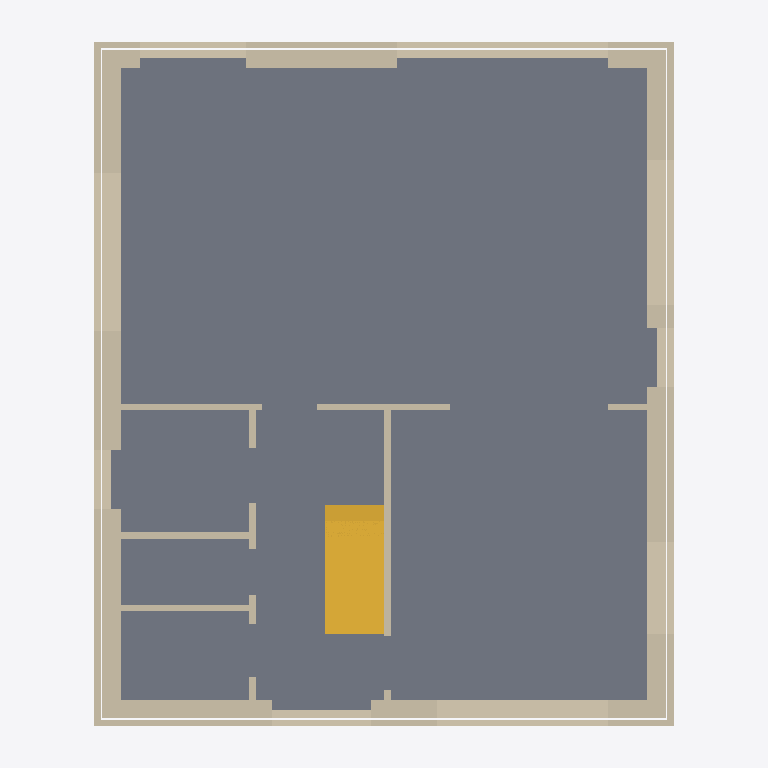
Plan cut of the same IFC building model at storey '00 begane grond' (level 0.00 m, cut at 1.40 m), seen from above with north up, elements coloured by IFC class: 17 walls (beige), 1 slab (grey), 1 stair (yellow). Cut surfaces are drawn darker.
Extent 9.4 m × 10.8 m × 10.0 m (x, y, z). Storeys (3): 00 begane grond at 0.00 m; 01 eerste verdieping at 2.80 m; 02 zolder at 5.60 m. Elements (47): 41 IfcWall, 3 IfcSlab, 2 IfcStair, 1 IfcRoof.

HEADER;
FILE_DESCRIPTION(('ViewDefinition [ReferenceView]'),'2;1');
FILE_NAME('testhouse.ifc','2026-11-12',('House Planner'),('House Planner'),'tools/testhouse/make_ifc.py','tools/testhouse/make_ifc.py','');
FILE_SCHEMA(('IFC4'));
ENDSEC;
DATA;
#6=IFCPROJECT('55555555555555555556_r',$,'Testhuis',$,$,$,$,(#3),#5);
#8=IFCSITE('55555555555555555556_t',$,'Kavel',$,$,#7,$,$,.ELEMENT.,$,$,$,$,$);
#9=IFCBUILDING('55555555555555555556_u',$,'Testhuis',$,$,#7,$,$,.ELEMENT.,$,$,$);
#10=IFCBUILDINGSTOREY('55555555555555555556_v',$,'00 begane grond',$,$,#7,$,$,.ELEMENT.,0.0);
#11=IFCBUILDINGSTOREY('55555555555555555556_w',$,'01 eerste verdieping',$,$,#7,$,$,.ELEMENT.,2.8);
#12=IFCBUILDINGSTOREY('55555555555555555556_x',$,'02 zolder',$,$,#7,$,$,.ELEMENT.,5.6);
#5394=IFCSLAB('55555555555555555558I$',$,'Begane grondvloer beton',$,$,#7,#5393,$,.FLOOR.);
#6402=IFCSTAIR('55555555555555555558Yl',$,'Trap',$,$,#7,#6401,$,.STRAIGHT_RUN_STAIR.);
#419=IFCWALL('555555555555555555575G',$,'Isolatie spouw 130',$,$,#7,#418,$,.STANDARD.);
#372=IFCWALL('555555555555555555574X',$,'Isolatie spouw 130',$,$,#7,#371,$,.STANDARD.);
#176=IFCWALL('555555555555555555571T',$,'Binnenblad kalkzandsteen 150',$,$,#7,#175,$,.STANDARD.);
#227=IFCWALL('555555555555555555572G',$,'Binnenblad kalkzandsteen 150',$,$,#7,#226,$,.STANDARD.);
#563=IFCWALL('555555555555555555577W',$,'Metselwerk gevel 100',$,$,#7,#562,$,.STANDARD.);
#611=IFCWALL('555555555555555555578G',$,'Metselwerk gevel 100',$,$,#7,#610,$,.STANDARD.);
#278=IFCWALL('5555555555555555555733',$,'Isolatie spouw 130',$,$,#7,#277,$,.STANDARD.);
#325=IFCWALL('555555555555555555573o',$,'Isolatie spouw 130',$,$,#7,#324,$,.STANDARD.);
#74=IFCWALL('55555555555555555556$t',$,'Binnenblad kalkzandsteen 150',$,$,#7,#73,$,.STANDARD.);
#515=IFCWALL('555555555555555555576m',$,'Metselwerk gevel 100',$,$,#7,#514,$,.STANDARD.);
#467=IFCWALL('5555555555555555555760',$,'Metselwerk gevel 100',$,$,#7,#466,$,.STANDARD.);
#125=IFCWALL('555555555555555555570g',$,'Binnenblad kalkzandsteen 150',$,$,#7,#124,$,.STANDARD.);
#4420=IFCWALL('555555555555555555583n',$,'Kalkzandsteen 100',$,$,#7,#4419,$,.STANDARD.);
#4267=IFCWALL('555555555555555555581O',$,'Kalkzandsteen 100',$,$,#7,#4266,$,.STANDARD.);
#4216=IFCWALL('555555555555555555580b',$,'Kalkzandsteen 100',$,$,#7,#4215,$,.STANDARD.);
#4369=IFCWALL('555555555555555555582_',$,'Metalstud 100',$,$,#7,#4368,$,.STANDARD.);
#4318=IFCWALL('555555555555555555582B',$,'Metalstud 100',$,$,#7,#4317,$,.STANDARD.);
ENDSEC;
